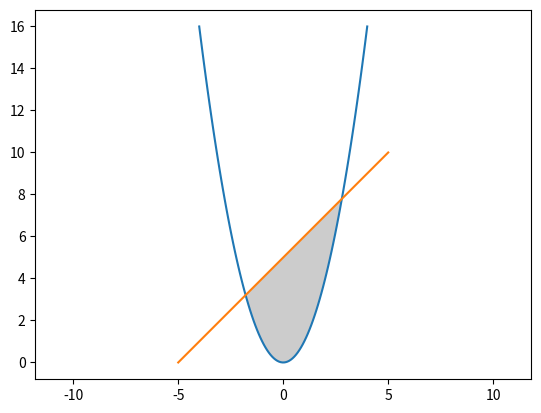

Reproduce this figure in Python.
import matplotlib.pyplot as mp
from matplotlib.patches import Polygon
import numpy as np

x0 = np.linspace(-4, 4, 100)
y0 = x0 ** 2

fig, ax = mp.subplots()
mp.plot(x0, y0)

x1 = np.linspace(-5, 5, 100)
y1 = x1 + 5

mp.plot(x1, y1)
mp.axis('equal')


x2 = np.linspace(-1.79, 2.79)
y21 = x2 ** 2
y22 = x2 + 5
verts = [*zip(x2, y21), *zip(x2, y22)]
poly = Polygon(verts, facecolor='0.8')
ax.add_patch(poly)


mp.show()
